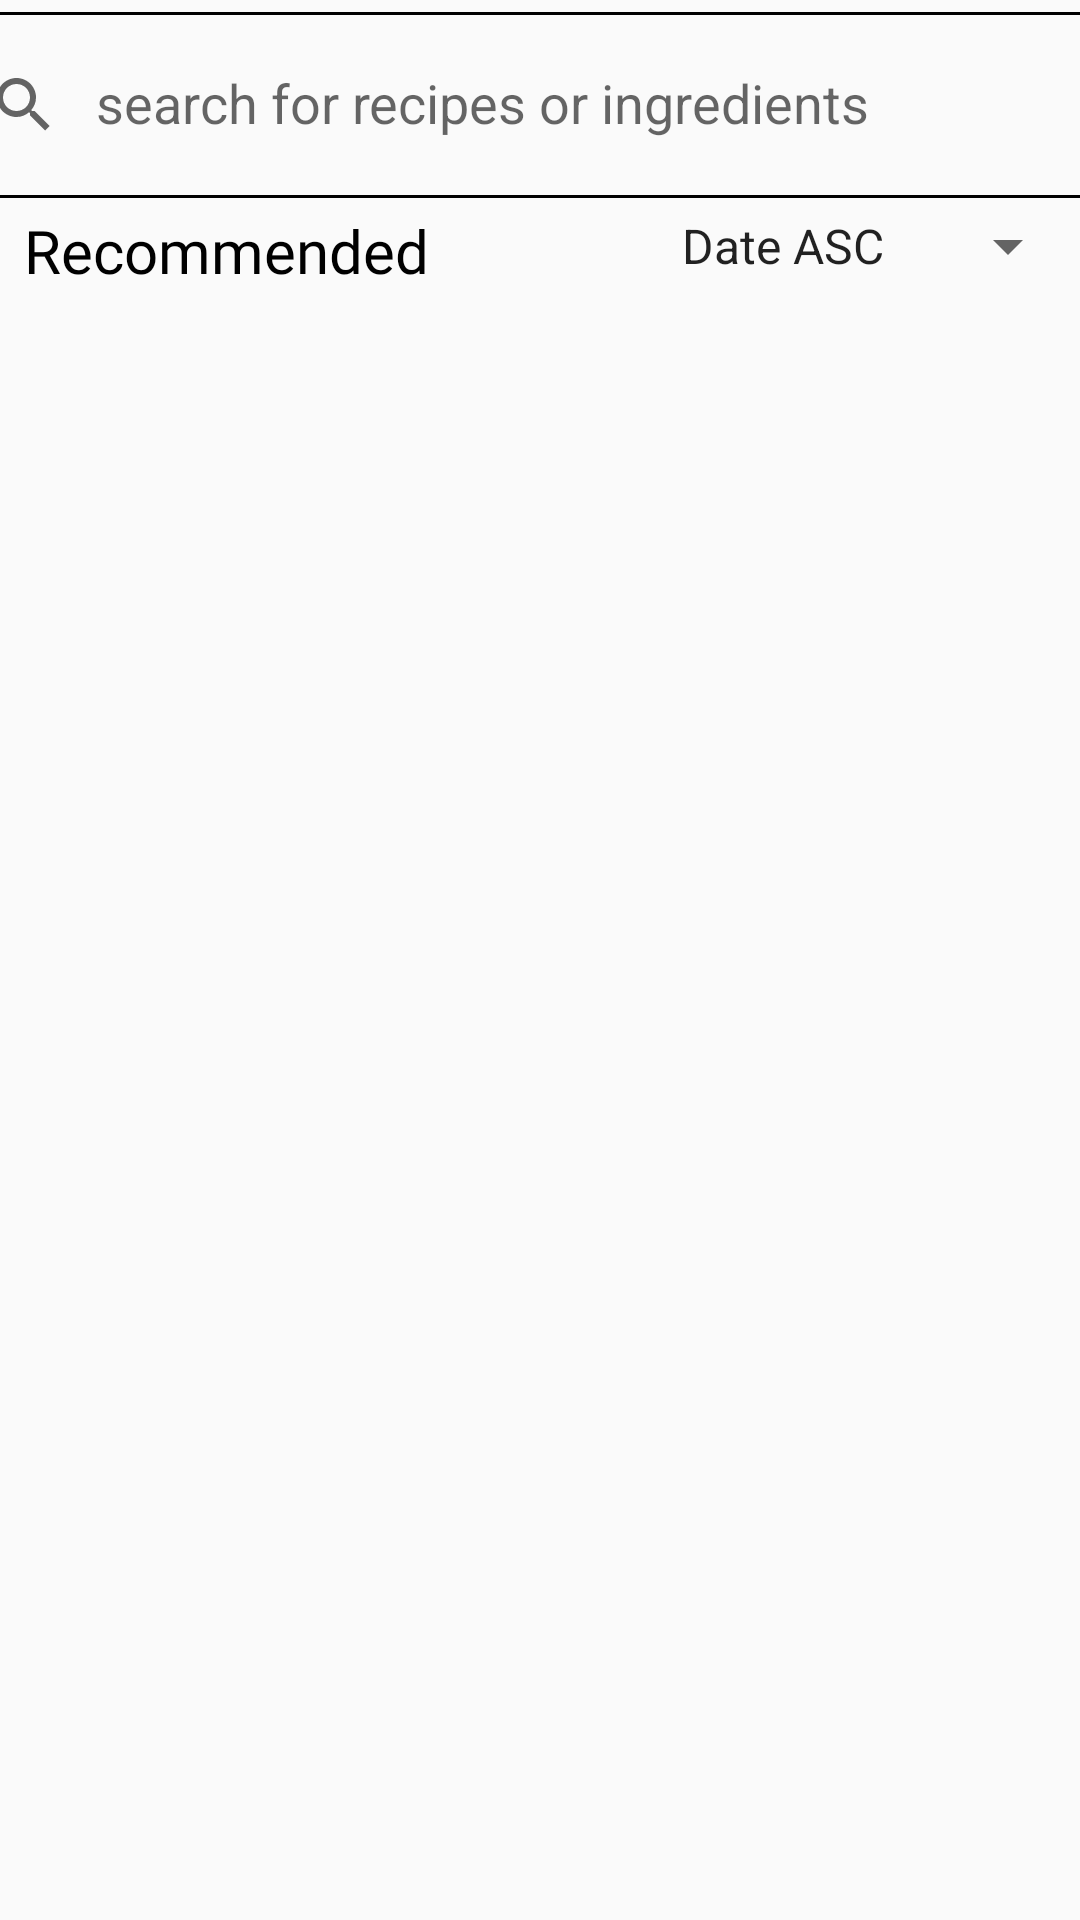

Reconstruct the res/layout file that produces this screen, plus the resources it refers to.
<!-- AndroidManifest.xml: application theme Theme.TravelRecipe -->
<!-- res/layout/fragment_search.xml -->
<?xml version="1.0" encoding="utf-8"?>
<androidx.constraintlayout.widget.ConstraintLayout xmlns:android="http://schemas.android.com/apk/res/android"
    xmlns:app="http://schemas.android.com/apk/res-auto"
    xmlns:tools="http://schemas.android.com/tools"
    android:id="@+id/fragment_search"
    android:layout_width="match_parent"
    android:layout_height="match_parent"
    tools:context=".views.fragments.SearchFragment">

    <TextView
        android:id="@+id/textView"
        android:layout_width="wrap_content"
        android:layout_height="wrap_content"
        android:layout_marginStart="8dp"

        android:layout_marginTop="4dp"
        android:fontFamily="@font/baloo_paaji"
        android:text="@string/recommended"
        android:textColor="@android:color/black"
        android:textSize="20sp"
        app:layout_constraintStart_toStartOf="parent"
        app:layout_constraintTop_toBottomOf="@+id/searchView" />

    <androidx.recyclerview.widget.RecyclerView
        android:id="@+id/recycler_view"
        android:layout_width="match_parent"
        android:layout_height="0dp"
        android:layout_marginTop="8dp"
        app:layout_constraintBottom_toBottomOf="parent"
        app:layout_constraintEnd_toEndOf="parent"
        app:layout_constraintHorizontal_bias="0.5"
        app:layout_constraintStart_toStartOf="parent"
        app:layout_constraintTop_toBottomOf="@+id/textView" />

    <androidx.appcompat.widget.SearchView
        android:id="@+id/searchView"
        android:layout_width="409dp"
        android:layout_height="62dp"
        android:layout_marginStart="4dp"
        android:layout_marginTop="4dp"
        android:layout_marginEnd="4dp"
        android:background="@drawable/search_view_bg"
        app:iconifiedByDefault="false"
        app:layout_constraintEnd_toEndOf="parent"
        app:layout_constraintHorizontal_bias="0.5"
        app:layout_constraintStart_toStartOf="parent"
        app:layout_constraintTop_toTopOf="parent"
        app:queryHint="search for recipes or ingredients" />

    <Spinner
        android:id="@+id/spSearch"
        android:layout_width="wrap_content"
        android:layout_height="wrap_content"
        android:layout_marginTop="4dp"
        android:entries="@array/spinner_items"
        android:textSize="20sp"
        app:layout_constraintEnd_toEndOf="parent"
        app:layout_constraintTop_toBottomOf="@+id/searchView"
        tools:ignore="TouchTargetSizeCheck" />

    
</androidx.constraintlayout.widget.ConstraintLayout>
<!-- resources referenced by this layout -->
<resources>
  <string-array name="spinner_items">
          <item>Date ASC</item>
          <item>Date DESC</item>
          <item>A to Z</item>
          <item>Z to A</item>
      </string-array>
  <!-- drawable search_view_bg (drawable) -->
  <?xml version="1.0" encoding="utf-8"?>
  <shape xmlns:android="http://schemas.android.com/apk/res/android">
  
      <corners android:radius="8dp" />
      <stroke
          android:color="@color/black"
          android:width="1dp" />
  
  </shape>
  <string name="recommended">Recommended</string>
  <style name="Theme.TravelRecipe" parent="Theme.AppCompat.DayNight.NoActionBar">
          
          
          <item name="colorPrimary">@color/purple_500</item>
          <item name="colorPrimaryVariant">@color/purple_700</item>
          <item name="colorOnPrimary">@color/white</item>
          
          <item name="colorSecondary">@color/teal_200</item>
          <item name="colorSecondaryVariant">@color/teal_700</item>
          <item name="colorOnSecondary">@color/black</item>
          
          <item name="android:statusBarColor" tools:targetApi="l">?attr/colorPrimaryVariant</item>
          
      </style>
  <!-- not gathered from this repository: default colours our renderer supplied (Android Studio template values) -->
  <color name="purple_500">#FF6200EE</color>
  <color name="purple_700">#FF3700B3</color>
  <color name="teal_200">#FF03DAC5</color>
  <color name="teal_700">#FF018786</color>
  <color name="black">#FF000000</color>
  <color name="white">#FFFFFFFF</color>
</resources>
